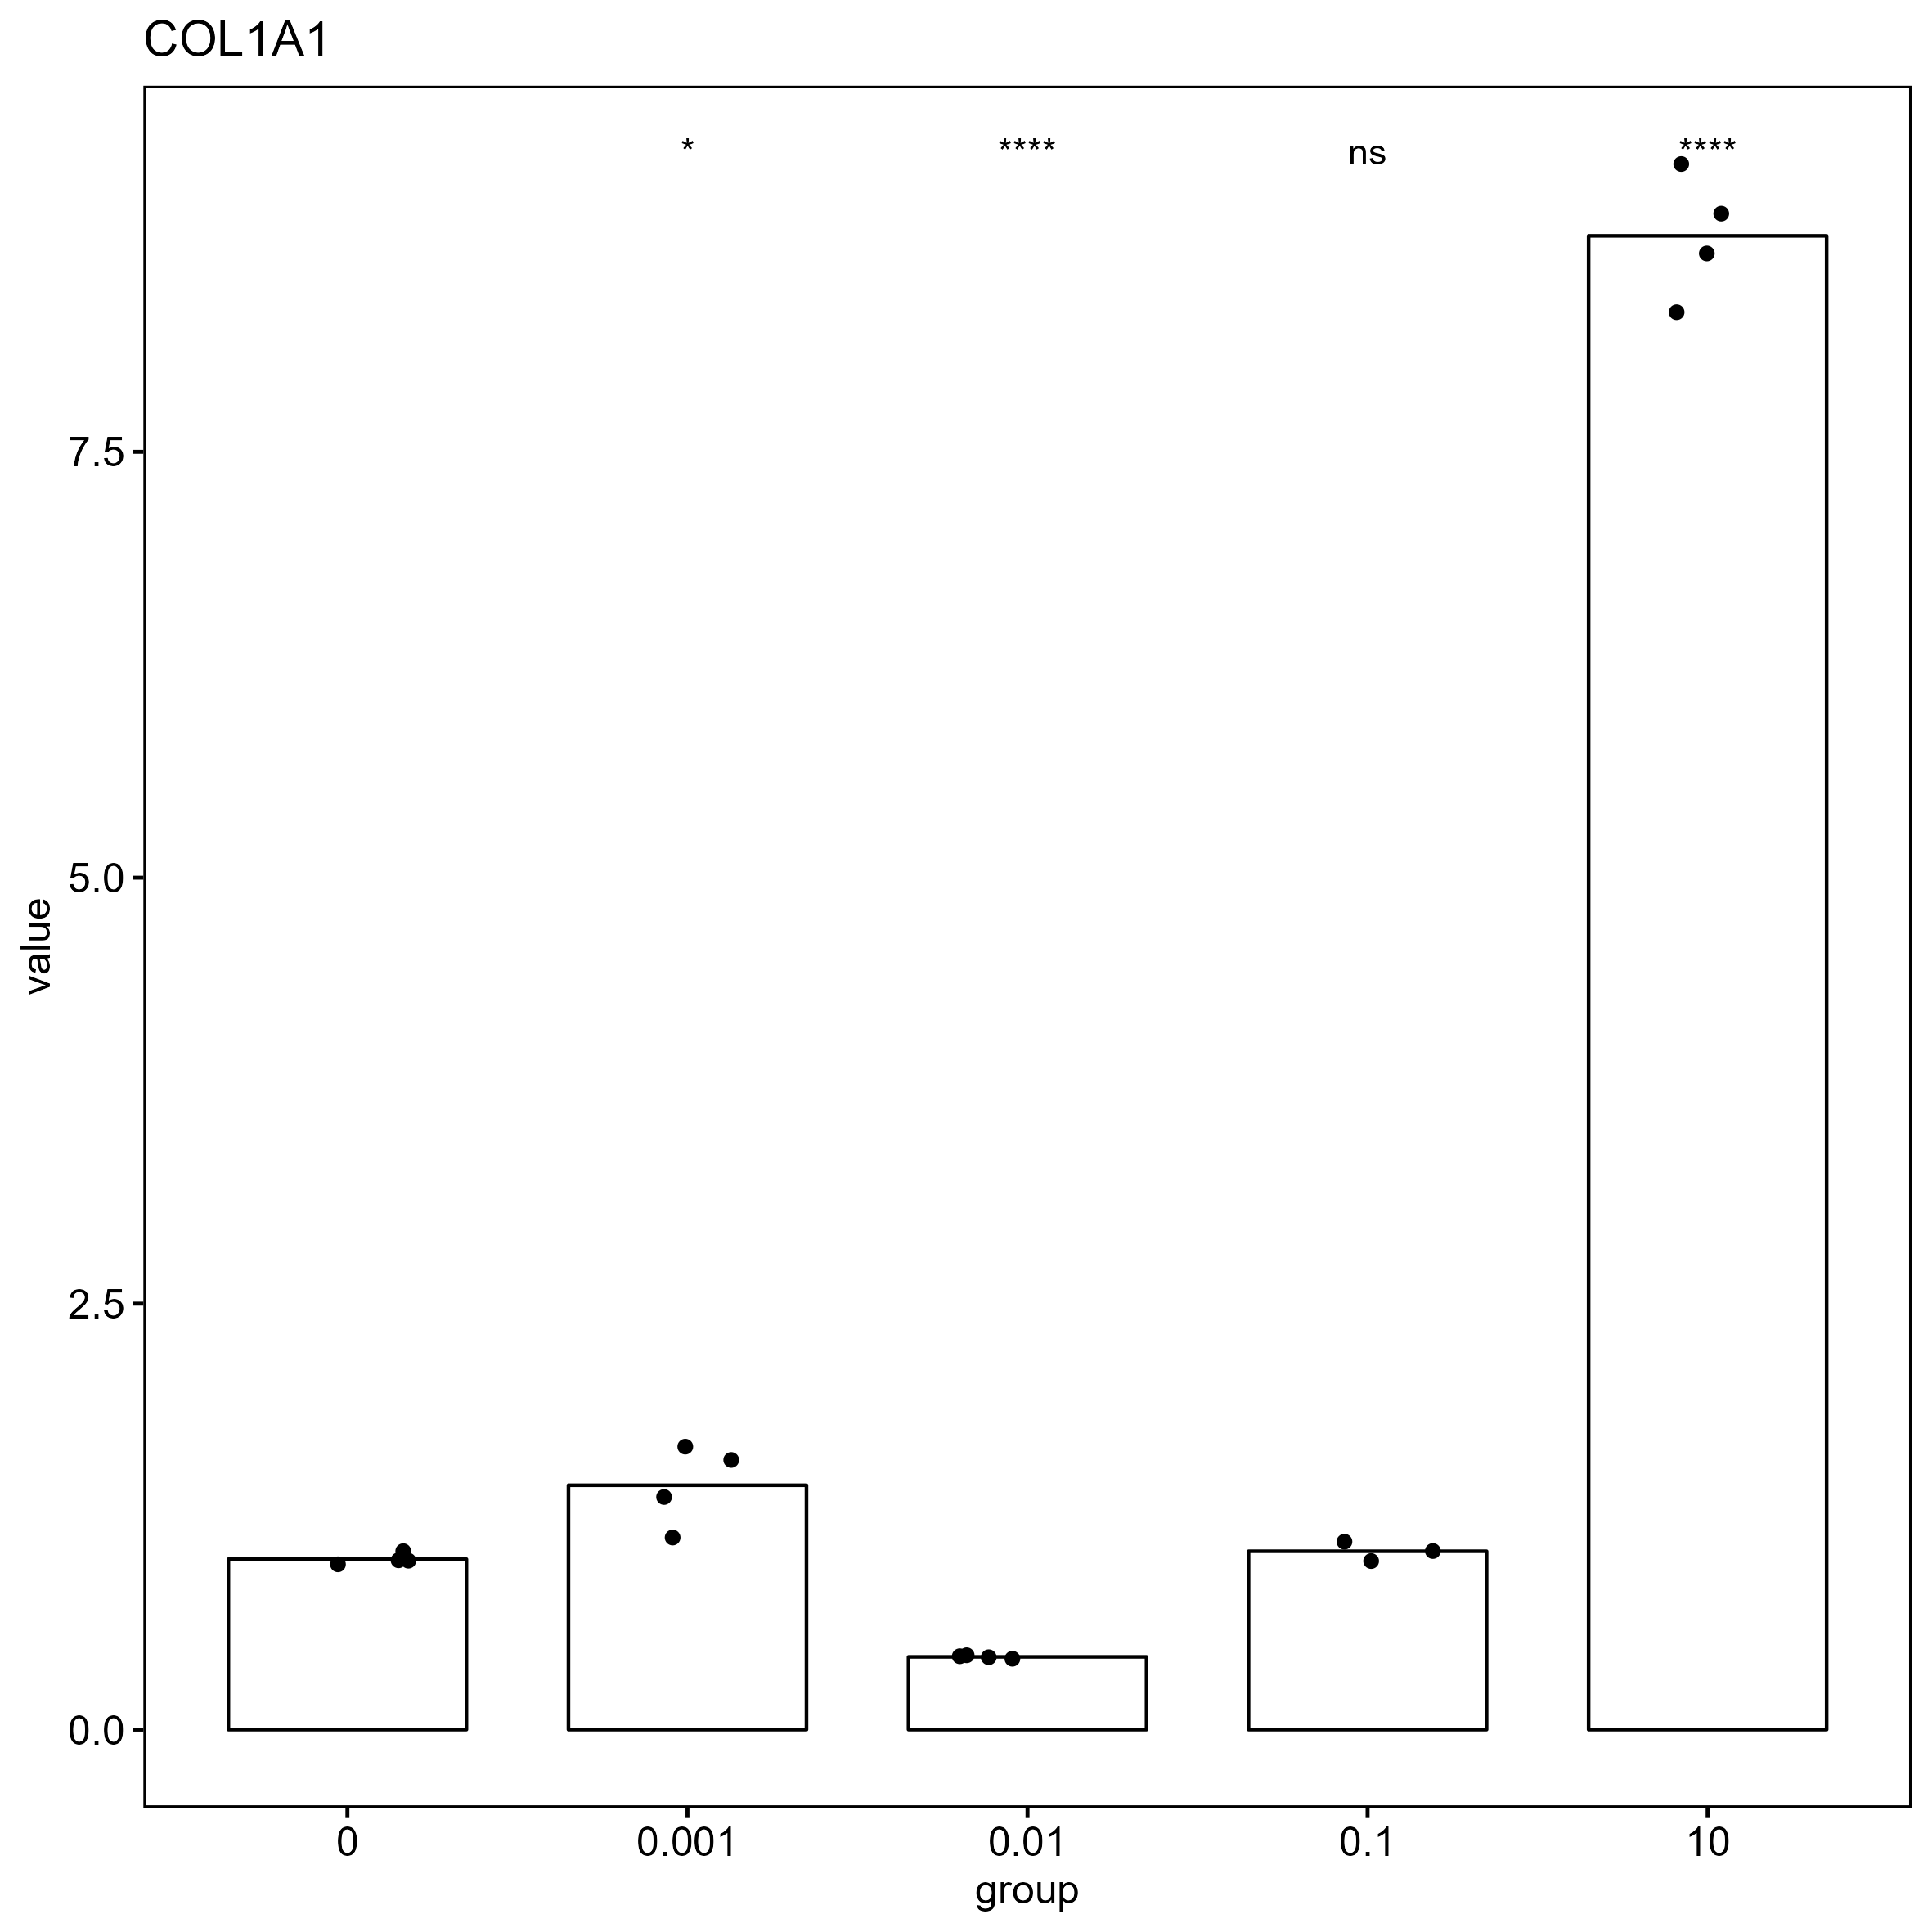

Data behind this chart, as committed beside it:
, gene, group, CT, deltaCT, mean_blank_deltaCT, delta_deltaCT, value
20, COL1A1, 0, 17.79, -6.229, -6.163, -0.06608, 1.047
21, COL1A1, 0, 17.87, -6.153, -6.163, 0.009694, 0.9933
22, COL1A1, 0, 17.87, -6.151, -6.163, 0.01193, 0.9918
23, COL1A1, 0, 17.9, -6.118, -6.163, 0.04445, 0.9697
24, COL1A1, 0.001, 18.07, -6.612, -6.163, -0.4495, 1.366
25, COL1A1, 0.001, 18.34, -6.336, -6.163, -0.173, 1.127
26, COL1A1, 0.001, 17.78, -6.894, -6.163, -0.7314, 1.66
27, COL1A1, 0.001, 17.85, -6.825, -6.163, -0.6624, 1.583
28, COL1A1, 0.01, 19.18, -4.897, -6.163, 1.265, 0.416
29, COL1A1, 0.01, 19.15, -4.928, -6.163, 1.235, 0.4249
30, COL1A1, 0.01, 19.13, -4.948, -6.163, 1.215, 0.4309
31, COL1A1, 0.01, 19.11, -4.967, -6.163, 1.195, 0.4366
32, COL1A1, 0.1, 17.63, -6.23, -6.163, -0.06774, 1.048
33, COL1A1, 0.1, 17.55, -6.304, -6.163, -0.1417, 1.103
34, COL1A1, 0.1, 17.71, -6.146, -6.163, 0.01635, 0.9887
35, COL1A1, 10, 13.92, -9.278, -6.163, -3.115, 8.664
36, COL1A1, 10, 13.98, -9.219, -6.163, -3.056, 8.319
37, COL1A1, 10, 13.84, -9.362, -6.163, -3.2, 9.189
38, COL1A1, 10, 13.88, -9.316, -6.163, -3.154, 8.898
